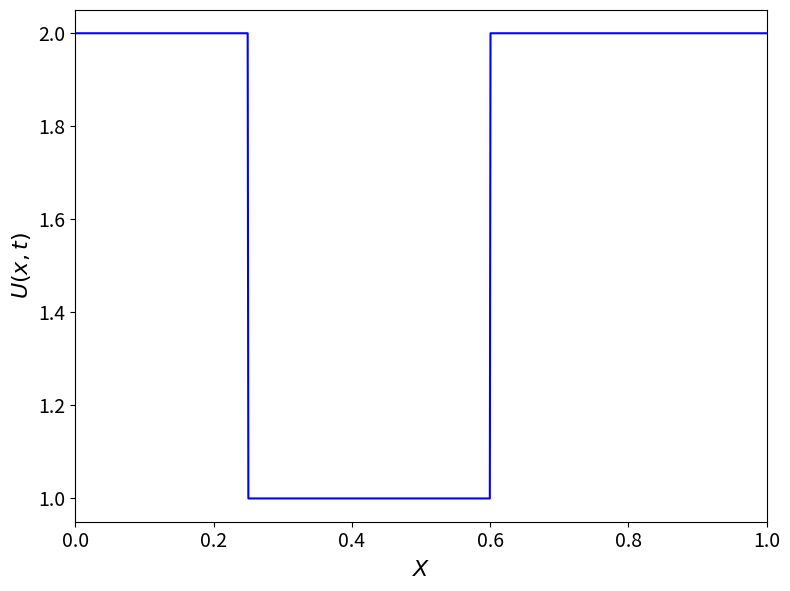
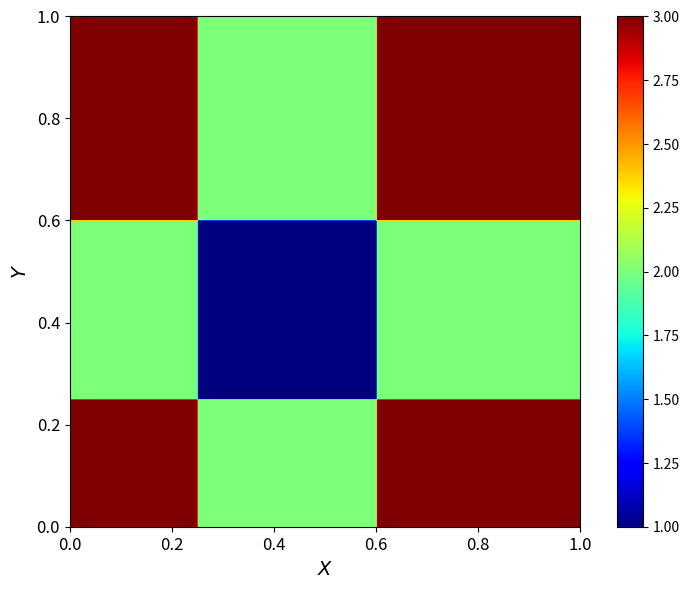

Recreate these plots in Python, in order.
"""
Created on Sun Jan 10 22:51:52 2021

[redacted]

Description: Initial Conditions
"""

import numpy as np
from matplotlib import cm
import matplotlib.pyplot as plt

###################################################################################################

X = np.linspace(0, 1, 1000)
Y = np.linspace(0, 1, 1000)

X2, Y2 = np.meshgrid(X, Y)

### ------------------------------------------------------------------------------------------- ###

### Viscous Burgers' Equation

sigma = 0.02; x_0 = 0.9; y_0 = 0.9

np.seterr(divide = 'ignore')
u_vis_1d = 1 + (np.exp(1 - (1/(1 - (2 * X - 1)**2)))) + 1./2. * np.exp(-(X - x_0)**2/(2 * sigma**2))
u_vis_2d = 1 + (np.exp(1 - (1/(1 - (2 * X2 - 1)**2)) - (1/(1 - (2 * Y2 - 1)**2)))) \
             + 1./2. * np.exp(-((X2 - x_0)**2 + (Y2 - y_0)**2)/(2 * sigma**2))

### ------------------------------------------------------------------------------------------- ###

### Inviscid Burgers' Equation
			 
epsilon_1 = 0.01; epsilon_2 = 0.01

u_inv_1d = 2 + epsilon_1 * np.sin(2 * np.pi * X) + epsilon_2 * np.sin(8 * np.pi * X + 0.3)
u_inv_2d = 2 + epsilon_1 * (np.sin(2 * np.pi * X2) + np.sin(2 * np.pi * Y2)) \
     	     + epsilon_2 * (np.sin(8 * np.pi * X2 + 0.3) + np.sin(8 * np.pi * Y2 + 0.3))

### ------------------------------------------------------------------------------------------- ###

### Porous Medium Equation
			
x_1 = 0.25; x_2 = 0.6; y_1 = 0.25; y_2 = 0.6

u_por_1d = 1 + np.heaviside(x_1 - X, x_1) + np.heaviside(X - x_2, x_2)
u_por_2d = 1 + np.heaviside(x_1 - X2, x_1) + np.heaviside(X2 - x_2, x_2) \
             + np.heaviside(y_1 - Y2, y_1) + np.heaviside(Y2 - y_2, y_2)
			
###################################################################################################
			
### 1D plot ###
plt.figure(figsize = (8, 6), dpi = 200)
plt.plot(X, u_por_1d, 'b')

plt.tick_params(axis = 'both', which = 'major', labelsize = 14)

plt.xlabel('$X$', fontsize = 16)
plt.ylabel('$U(x, t)$', fontsize = 16)
plt.xlim(0, 1)

plt.tight_layout()
#plt.savefig('./Initial Conditions/Por_1D.eps')


### 2D plot ###
plt.figure(figsize = (8, 6), dpi = 300)
        
plt.imshow(u_por_2d, origin = 'lower', cmap = cm.jet, extent = [0, 1, 0, 1], aspect = 'equal')
plt.colorbar()

plt.xlabel('$X$', fontsize = 14)
plt.ylabel('$Y$', fontsize = 14)
        
plt.tick_params(axis = 'both', which = 'major', labelsize = 12)
plt.tick_params(axis = 'both', which = 'minor', labelsize = 12)
        
plt.tight_layout()
#plt.savefig('./Initial Conditions/Por_2D.eps')

###################################################################################################
